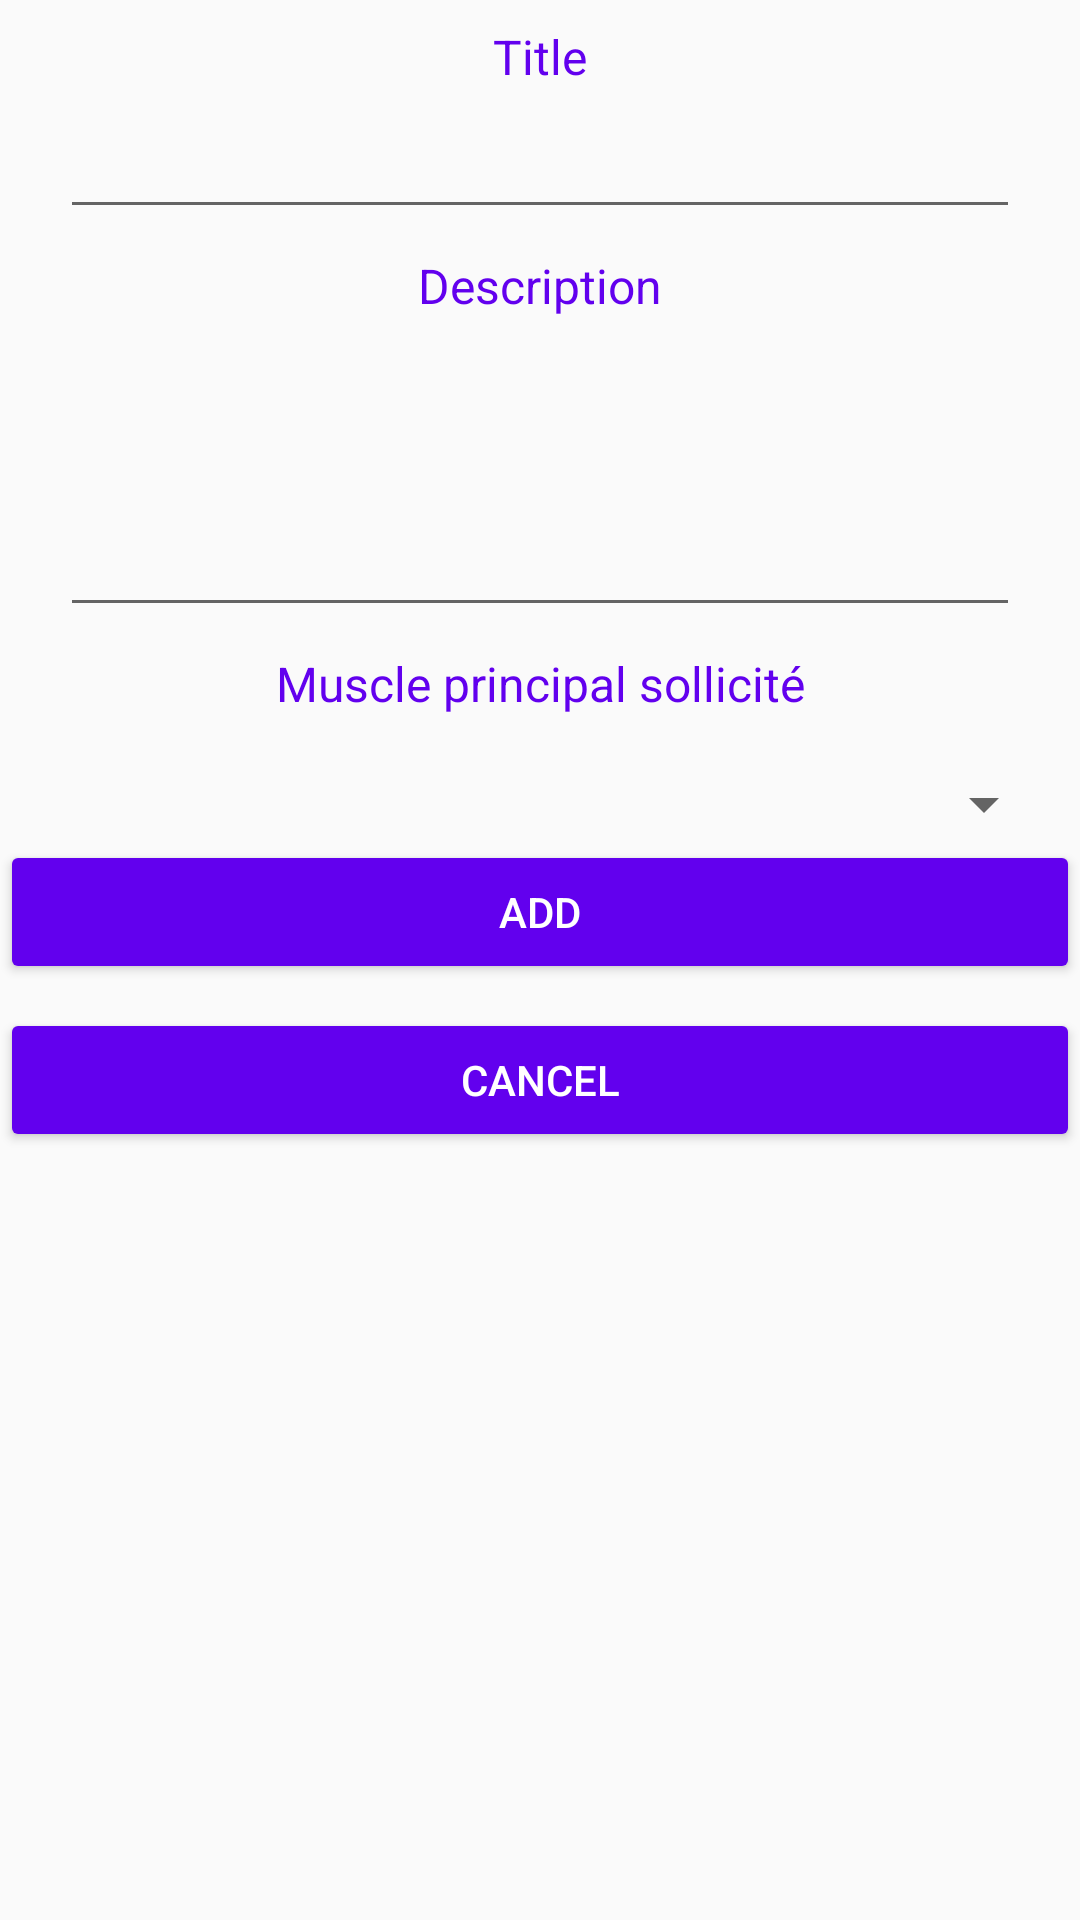

Android layout source for this screen:
<!-- AndroidManifest.xml: application theme AppTheme -->
<!-- res/layout/add_exercise_fragment.xml -->
<?xml version="1.0" encoding="utf-8"?>
<LinearLayout xmlns:android="http://schemas.android.com/apk/res/android"
    xmlns:app="http://schemas.android.com/apk/res-auto"
    xmlns:tools="http://schemas.android.com/tools"
    android:layout_width="match_parent"
    android:layout_height="match_parent"
    android:orientation="vertical"
    tools:context=".ui.exercise.AddExerciseActivity">

    <android.support.v4.widget.NestedScrollView
        android:layout_width="match_parent"
        android:layout_height="wrap_content">

        <LinearLayout
            android:layout_width="match_parent"
            android:layout_height="match_parent"
            android:orientation="vertical">

            <TextView
                android:id="@+id/exercise_title"
                style="@style/schedule.addSlot.label"
                android:text="Title" />

            <EditText
                android:id="@+id/editTxt_exercise_title"
                style="@style/schedule.addSlot.label"
                android:layout_marginLeft="20dp"
                android:layout_marginRight="20dp" />

            <TextView
                android:id="@+id/exercise_image"
                style="@style/schedule.addSlot.label"
                android:layout_height="32dp"
                android:text="Image"
                android:visibility="gone" />

            <ImageView
                android:id="@+id/selected"
                android:layout_width="fill_parent"
                android:layout_height="250dp"
                android:layout_alignParentTop="true"
                android:layout_centerHorizontal="true"
                android:visibility="gone" />


            <LinearLayout
                android:layout_width="match_parent"
                android:layout_height="wrap_content"
                android:orientation="horizontal">

                <Button
                    android:id="@+id/import_img"
                    android:layout_width="wrap_content"
                    android:layout_height="wrap_content"
                    android:layout_weight="1"
                    android:text="Importer Image"
                    android:visibility="gone"
                    tools:layout_editor_absoluteX="111dp"
                    tools:layout_editor_absoluteY="34dp" />

                <Button
                    android:id="@+id/remove_img"
                    android:layout_width="wrap_content"
                    android:layout_height="wrap_content"
                    android:layout_weight="1"
                    android:text="SUPPRIMER IMAGE"
                    android:visibility="gone" />
            </LinearLayout>

            <TextView
                android:id="@+id/exercise_description"
                style="@style/schedule.addSlot.label"
                android:layout_height="40dp"
                android:text="Description" />

            <EditText
                android:id="@+id/editTxt_exercise_description"
                style="@style/schedule.addSlot.label"
                android:layout_marginLeft="20dp"
                android:layout_marginRight="20dp"
                android:inputType="textMultiLine"
                android:lines="3"
                android:scrollbars="vertical" />

            <TextView
                android:id="@+id/exercise_title2"
                style="@style/schedule.addSlot.label"
                android:layout_width="match_parent"
                android:layout_height="39dp"
                android:text="Muscle principal sollicité" />

            <Spinner
                android:id="@+id/muscles_spinner"
                android:layout_width="match_parent"
                android:layout_height="wrap_content"
                android:layout_marginStart="8dp"
                android:layout_marginEnd="8dp" />


            <Button
                android:id="@+id/add_exercice"
                style="@style/schedule.addSlot.add"
                android:enabled="true"
                android:text="@string/add" />

            <Button
                android:id="@+id/cancel_addExercice"
                style="@style/schedule.addSlot.add"
                android:layout_width="match_parent"
                android:layout_height="wrap_content"
                android:enabled="true"
                android:text="@string/cancel" />
        </LinearLayout>
    </android.support.v4.widget.NestedScrollView>
</LinearLayout>
<!-- resources referenced by this layout -->
<resources>
  <string name="add">Add</string>
  <string name="cancel">Cancel</string>
  <style name="schedule.addSlot.add" parent="button">
          <item name="android:layout_width">match_parent</item>
          <item name="android:layout_height">wrap_content</item>
          <item name="android:layout_marginBottom">8dp</item>
      </style>
  <style name="schedule.addSlot.label">
          <item name="android:layout_width">match_parent</item>
          <item name="android:layout_height">wrap_content</item>
          <item name="android:layout_marginTop">8dp</item>
          <item name="android:gravity">center_horizontal</item>
          <item name="android:textColor">@color/colorPrimary</item>
          <item name="android:textSize">16sp</item>
      </style>
  <style name="AppTheme" parent="Theme.AppCompat.Light.DarkActionBar">
          <item name="colorPrimary">@color/colorPrimary</item>
          <item name="colorPrimaryDark">@color/colorPrimaryDark</item>
          <item name="colorAccent">@color/colorAccent</item>
          <item name="bottomSheetDialogTheme">@style/AppBottomSheetDialogTheme</item>
      </style>
  <style name="button">
          <item name="android:backgroundTint">@drawable/btn</item>
          <item name="android:textColor">@android:color/white</item>
      </style>
  <style name="AppBottomSheetDialogTheme" parent="Theme.Design.Light.BottomSheetDialog">
          <item name="bottomSheetStyle">@style/AppModalStyle</item>
      </style>
  <!-- drawable btn (drawable) -->
  <?xml version="1.0" encoding="utf-8"?>
  <selector xmlns:android="http://schemas.android.com/apk/res/android">
      <item android:color="@color/colorPrimary" android:state_enabled="true" />
      <item android:color="@android:color/darker_gray" />
  </selector>
  <style name="AppModalStyle" parent="Widget.Design.BottomSheet.Modal">
          <item name="behavior_peekHeight">256dp</item>
      </style>
  <!-- not gathered from this repository: default colours our renderer supplied (Android Studio template values) -->
  <color name="colorPrimary">#FF6200EE</color>
  <color name="colorPrimaryDark">#FF3700B3</color>
  <color name="colorAccent">#FF03DAC5</color>
</resources>
